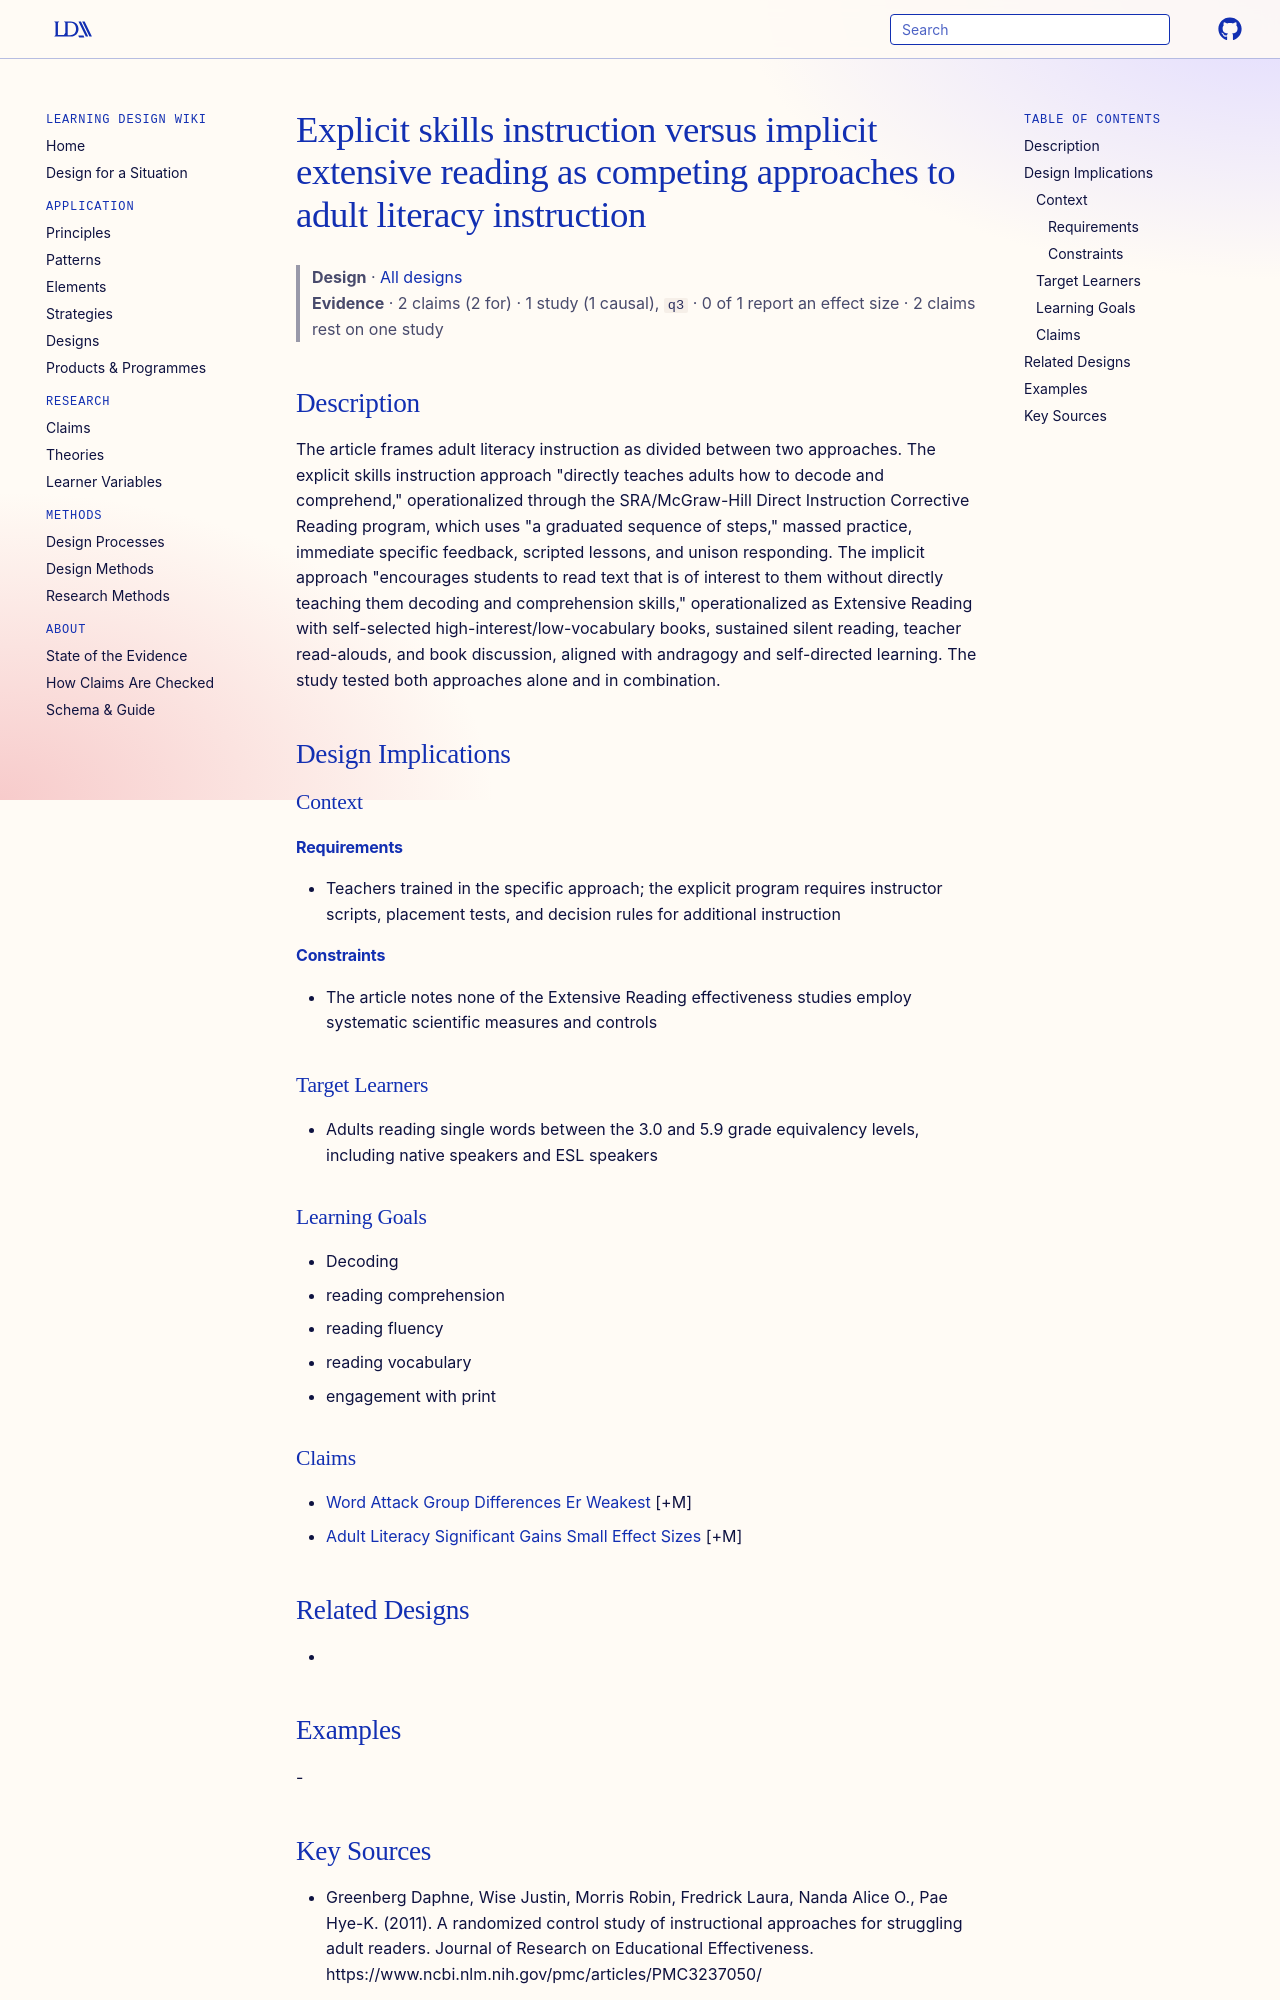

repository: Learning-Design-Alliance/learning-wiki · page: designs/explicit-vs-implicit-adult-reading-instruction/index.html · generator: mkdocs

---
type: design
id: explicit-vs-implicit-adult-reading-instruction
title: Explicit skills instruction versus implicit extensive reading as competing approaches to adult literacy instruction
description: The article frames adult literacy instruction as divided between two approaches.
status: review
generated:
  by: "process:settle-candidates"
  at: 2026-10-17
sources:
  - id: greenberg-daphne-2011
    resource: "https://www.ncbi.nlm.nih.gov/pmc/articles/PMC3237050/"
    title: "Greenberg Daphne, Wise Justin, Morris Robin, Fredrick Laura, Nanda Alice O., Pae Hye-K. (2011). A randomized control study of instructional approaches for struggling adult readers. Journal of Research on Educational Effectiveness. https://www.ncbi.nlm.nih.gov/pmc/articles/PMC3237050/"
    author: Greenberg Daphne, Wise Justin, Morris Robin, Fredrick Laura, Nanda Alice O., Pae Hye-K
---

# Explicit skills instruction versus implicit extensive reading as competing approaches to adult literacy instruction

> **Design** · [All designs](index.md)
> **Evidence** · 2 claims (2 for) · 1 study (1 causal), `q3` · 0 of 1 report an effect size · 2 claims rest on one study

## Description
The article frames adult literacy instruction as divided between two approaches. The explicit skills instruction approach "directly teaches adults how to decode and comprehend," operationalized through the SRA/McGraw-Hill Direct Instruction Corrective Reading program, which uses "a graduated sequence of steps," massed practice, immediate specific feedback, scripted lessons, and unison responding. The implicit approach "encourages students to read text that is of interest to them without directly teaching them decoding and comprehension skills," operationalized as Extensive Reading with self-selected high-interest/low-vocabulary books, sustained silent reading, teacher read-alouds, and book discussion, aligned with andragogy and self-directed learning. The study tested both approaches alone and in combination.

## Design Implications

### Context
#### Requirements
- Teachers trained in the specific approach; the explicit program requires instructor scripts, placement tests, and decision rules for additional instruction
#### Constraints
- The article notes none of the Extensive Reading effectiveness studies employ systematic scientific measures and controls

### Target Learners
- Adults reading single words between the 3.0 and 5.9 grade equivalency levels, including native speakers and ESL speakers

### Learning Goals
- Decoding
- reading comprehension
- reading fluency
- reading vocabulary
- engagement with print

### Claims
- [Word Attack Group Differences Er Weakest](../claims/word-attack-group-differences-er-weakest.md) [+M]
- [Adult Literacy Significant Gains Small Effect Sizes](../claims/adult-literacy-significant-gains-small-effect-sizes.md) [+M]

## Related Designs
- 

## Examples
-
